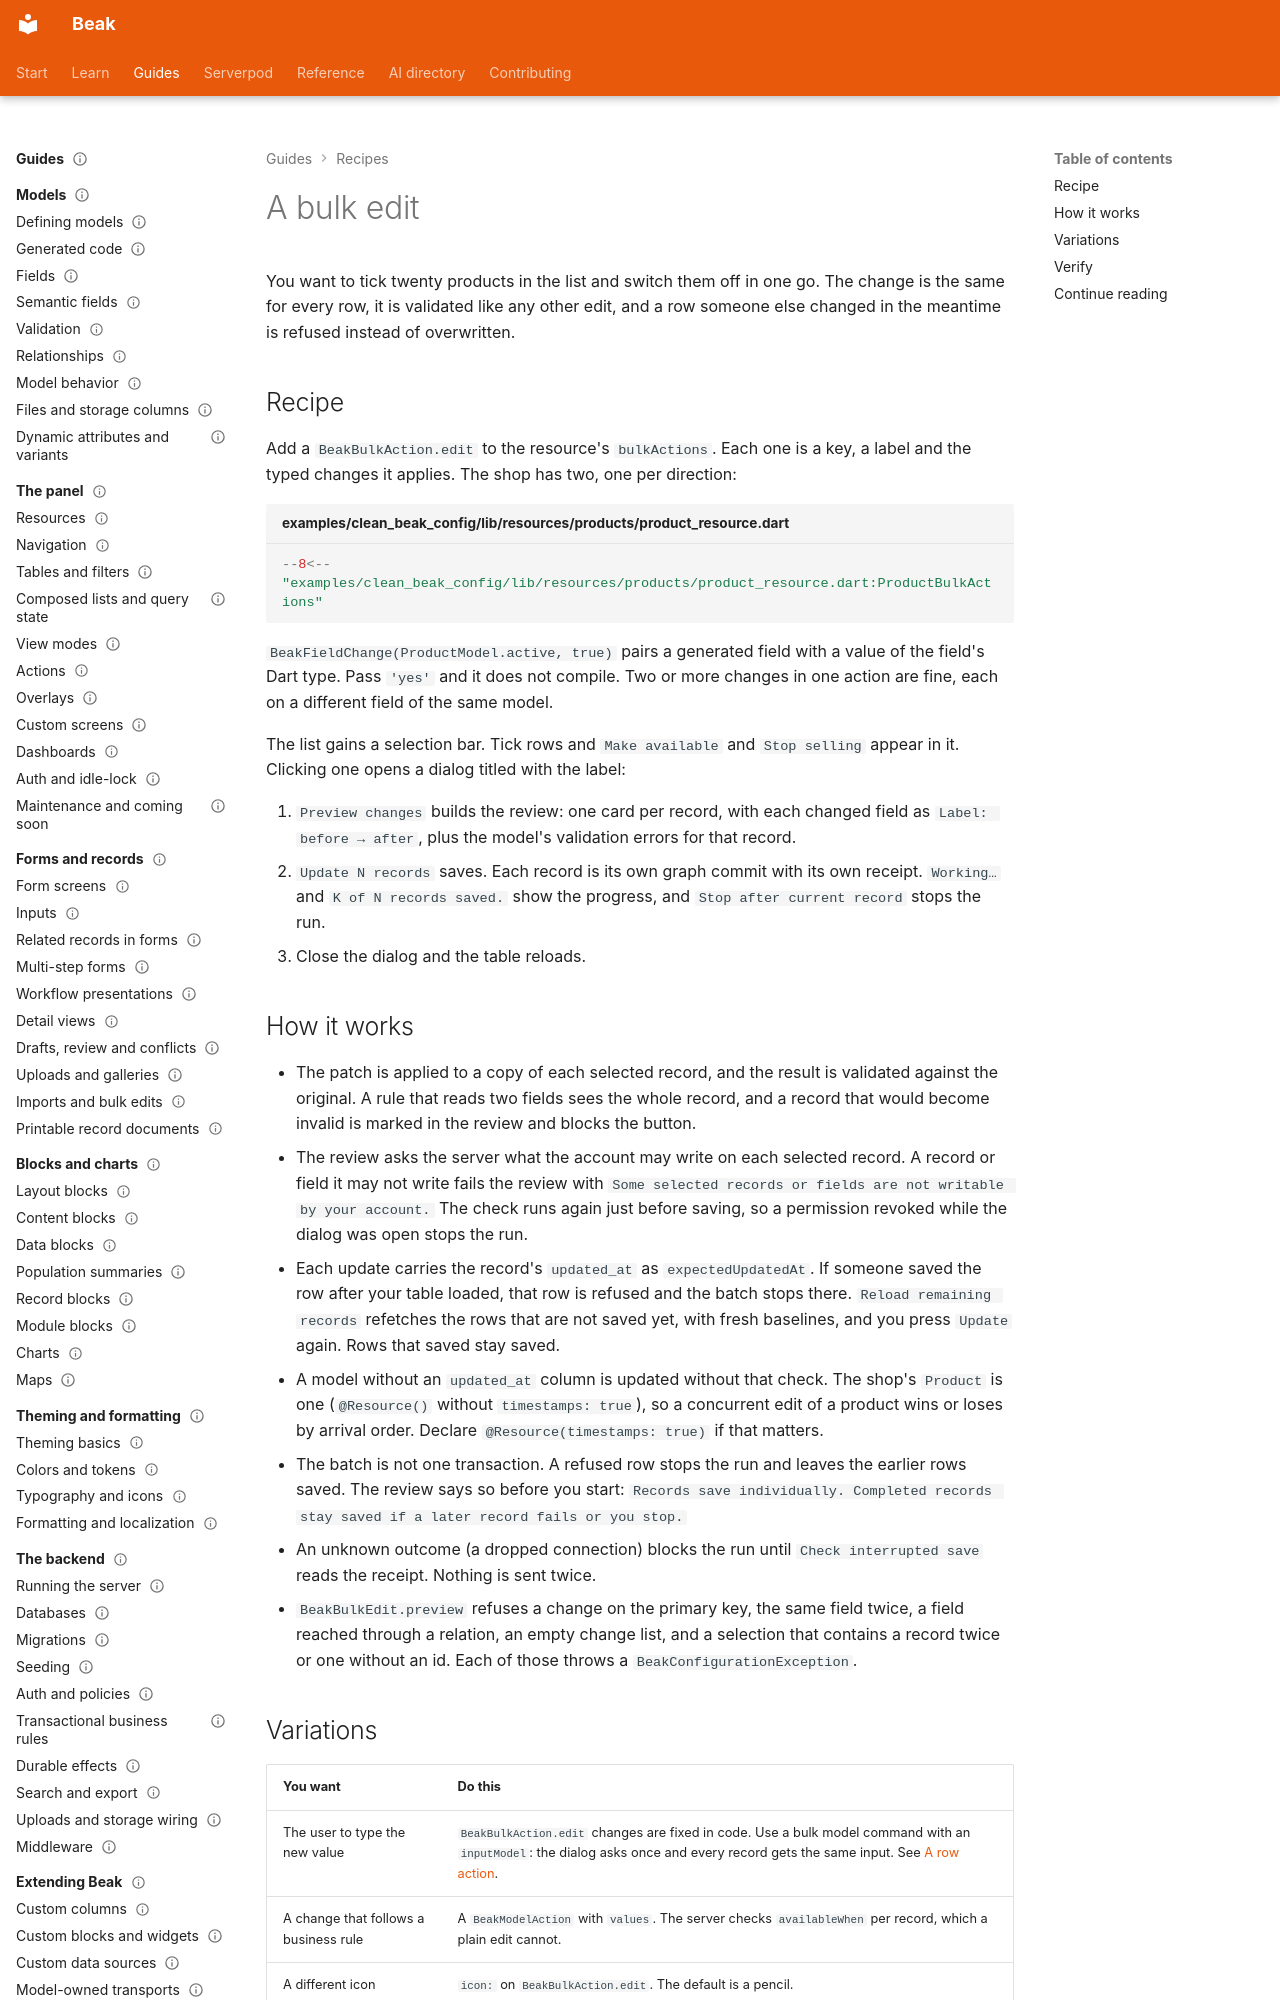

repository: SimonErich/beak · page: recipes/a-bulk-edit/index.html · generator: mkdocs

---
title: A bulk edit
description: Add a Make available or Stop selling button to a table's selection bar, review the change per record, and save each record with its own receipt.
type: recipe
audience: [beginner, expert, agent]
status: stable
---

# A bulk edit

You want to tick twenty products in the list and switch them off in one go. The change is the same for every row, it is validated like any other edit, and a row someone else changed in the meantime is refused instead of overwritten.

## Recipe

Add a `BeakBulkAction.edit` to the resource's `bulkActions`. Each one is a key, a label and the typed changes it applies. The shop has two, one per direction:

```dart title="examples/clean_beak_config/lib/resources/products/product_resource.dart"
--8<-- "examples/clean_beak_config/lib/resources/products/product_resource.dart:ProductBulkActions"
```

`BeakFieldChange(ProductModel.active, true)` pairs a generated field with a value of the field's Dart type. Pass `'yes'` and it does not compile. Two or more changes in one action are fine, each on a different field of the same model.

The list gains a selection bar. Tick rows and `Make available` and `Stop selling` appear in it. Clicking one opens a dialog titled with the label:

1. `Preview changes` builds the review: one card per record, with each changed field as `Label: before → after`, plus the model's validation errors for that record.
2. `Update N records` saves. Each record is its own graph commit with its own receipt. `Working…` and `K of N records saved.` show the progress, and `Stop after current record` stops the run.
3. Close the dialog and the table reloads.

## How it works

- The patch is applied to a copy of each selected record, and the result is validated against the original. A rule that reads two fields sees the whole record, and a record that would become invalid is marked in the review and blocks the button.
- The review asks the server what the account may write on each selected record. A record or field it may not write fails the review with `Some selected records or fields are not writable by your account.` The check runs again just before saving, so a permission revoked while the dialog was open stops the run.
- Each update carries the record's `updated_at` as `expectedUpdatedAt`. If someone saved the row after your table loaded, that row is refused and the batch stops there. `Reload remaining records` refetches the rows that are not saved yet, with fresh baselines, and you press `Update` again. Rows that saved stay saved.
- A model without an `updated_at` column is updated without that check. The shop's `Product` is one (`@Resource()` without `timestamps: true`), so a concurrent edit of a product wins or loses by arrival order. Declare `@Resource(timestamps: true)` if that matters.
- The batch is not one transaction. A refused row stops the run and leaves the earlier rows saved. The review says so before you start: `Records save individually. Completed records stay saved if a later record fails or you stop.`
- An unknown outcome (a dropped connection) blocks the run until `Check interrupted save` reads the receipt. Nothing is sent twice.
- `BeakBulkEdit.preview` refuses a change on the primary key, the same field twice, a field reached through a relation, an empty change list, and a selection that contains a record twice or one without an id. Each of those throws a `BeakConfigurationException`.
